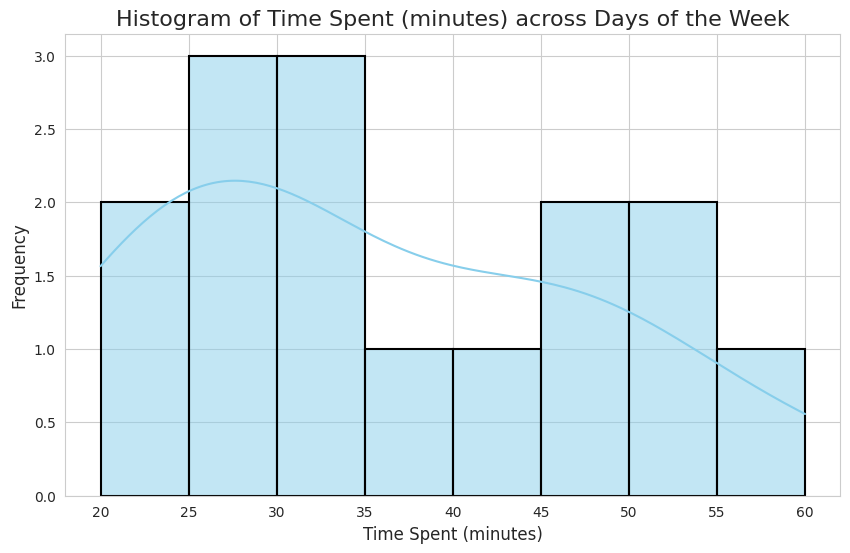

Python code for this plot:

import pandas as pd
import seaborn as sns
import matplotlib.pyplot as plt

# Data as provided
chart_data = [
    {'Day of the Week': 'Monday', ' Time Spent (minutes)': 30},
    {'Day of the Week': 'Monday', ' Time Spent (minutes)': 25},
    {'Day of the Week': 'Monday', ' Time Spent (minutes)': 45},
    {'Day of the Week': 'Tuesday', ' Time Spent (minutes)': 20},
    {'Day of the Week': 'Tuesday', ' Time Spent (minutes)': 35},
    {'Day of the Week': 'Tuesday', ' Time Spent (minutes)': 50},
    {'Day of the Week': 'Wednesday', ' Time Spent (minutes)': 60},
    {'Day of the Week': 'Wednesday', ' Time Spent (minutes)': 25},
    {'Day of the Week': 'Wednesday', ' Time Spent (minutes)': 30},
    {'Day of the Week': 'Thursday', ' Time Spent (minutes)': 50},
    {'Day of the Week': 'Thursday', ' Time Spent (minutes)': 40},
    {'Day of the Week': 'Thursday', ' Time Spent (minutes)': 45},
    {'Day of the Week': 'Friday', ' Time Spent (minutes)': 20},
    {'Day of the Week': 'Friday', ' Time Spent (minutes)': 30},
    {'Day of the Week': 'Friday', ' Time Spent (minutes)': 25}
]

# Turn the list of dictionaries into a DataFrame
df = pd.DataFrame(chart_data)

# Now let's plot a histogram with Seaborn

# Set the aesthetic style of the plots
sns.set_style('whitegrid')

# Initialize the figure
plt.figure(figsize=(10, 6))

# We will create a histogram of the "Time Spent (minutes)" column using Seaborn's histplot
sns.histplot(data=df, x=' Time Spent (minutes)', bins=8, kde=True, color='skyblue',
             edgecolor='black', linewidth=1.5)

# Give titles and labels to the plot
plt.title('Histogram of Time Spent (minutes) across Days of the Week', fontsize=16)
plt.xlabel('Time Spent (minutes)', fontsize=12)
plt.ylabel('Frequency', fontsize=12)

# Show the histogram
plt.show()